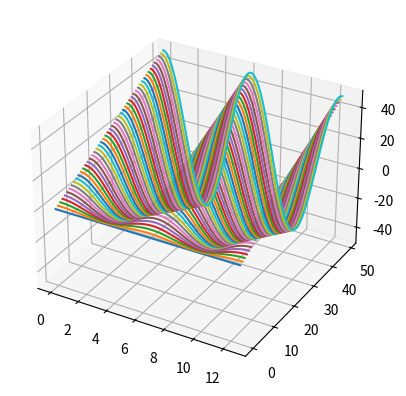

This chart was generated by the following Python code:
# -*- coding: utf-8 -*-
"""
Created on Wed Jun 13 21:28:27 2018

[redacted]
"""

'in this example the y-axis is a certain "ith" 2d plot from the z(x) = i* cos(x) plots'

import matplotlib.pyplot as plt
import numpy as np
from mpl_toolkits.mplot3d import Axes3D

fig = plt.figure()
ax1 = fig.add_subplot(111,projection='3d')


depth=50
for i in range(depth):
    
    import numpy.random as ran
    x=np.linspace(0,3.14*4,100)
    z=i*np.cos(x)
    ax1.plot(x,np.ones(len(x))*i,z,'-')

plt.show()
